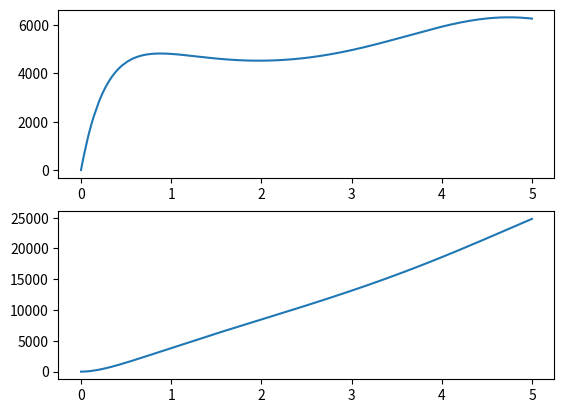

The matplotlib source for this figure:
import numpy as np
from scipy.integrate import odeint
import matplotlib.pyplot as plt


def HD_friction_compliance(x,t,i_m):

    # i_m is the system input u, here only step function
    i_m = i_m         # [A] 0.28 <= i_m <= 0.6

    # in the beginning the load is 0, try later on with positive load
    T_load = 0          # [Nm] < 0.6

    # friction an inertia of system outside of gear
    J_in = 5.2e-6		# [kg m^2]
    J_out = 0.0088		# [kg m^2]
    b_in = 1e-7			# [Nm/(deg/s)]
    b_out = 0.0005		# [Nm/(deg/s)]
    K_t = 0.0406		# [Nm/A]
    N = 80.0			# [-]

    # fiction parameters
    b_0 = 0.2894 *2.5	# [Nm]
    b_1 = 0.0005 *3.2	# [Nm/(deg/s)]
    b_2 = -2.8e-10 *3.2	# [Nm/(deg/s)^3]
    b_cyc = 0.0178 *1.8	# [Nm]
    phi_cyc = np.pi		# [rad]

    # spring constant
    k_1 = 5.594			# [Nm/deg]
    k_2 = 10.923		# [Nm/deg^3]


    # convert degree to rad
    p_conv = np.pi/180.0

    b_in = b_in/p_conv
    b_out = b_out/p_conv

    b_1 = b_1/p_conv
    b_2 = b_2/p_conv**3.0

    k_1 = k_1/p_conv
    k_2 = k_2/p_conv**3.0

    # asign physical names to states 
    theta_wg = x[0]         # [rad] eingang
    theta_fs = x[1]         # [rad] ausgang
    d_theta_wg = x[2]       # [rad/s] 
    d_theta_fs = x[3]       # [rad/s]
    f = [0,0,0,0]

    # friction torque
    T_b = b_0 - b_1*d_theta_fs - b_2*d_theta_fs**3.0 + b_cyc*np.sin(theta_fs+phi_cyc)
    # ramp friction for the sake of continuity
    #if t < 0.05:
    #	T_b = ((t - 0.05)/0.05 + 1)*T_b

    # compliance torque
    T_k = k_1*(theta_wg-(-N*theta_fs)) + k_2*(theta_wg-(-N*theta_fs))**3.0

    # assign torque at wave generator and flex spline
    T_wg = T_k
    T_fs = N*T_k - T_b

    # differential equations
    f[0] = d_theta_wg
    f[1] = d_theta_fs
    f[2] = 1.0/J_in*(K_t*i_m - b_in*d_theta_wg - T_wg);
    f[3] = 1.0/J_out*(-b_out*d_theta_fs - T_fs + T_load);

    return f


if __name__ == "__main__":

    t = np.arange(0, 5, 0.001)

    i_m = 0.28          # [A] 0.28 <= i_m <= 0.6

    x = odeint(HD_friction_compliance, [0,0,0,0],t, args=(i_m,))


    fig, axs = plt.subplots(2)
    axs[0].plot(t,x[:,2]*180.0/np.pi)
    axs[1].plot(t,x[:,0]*180.0/np.pi)
    plt.show()
